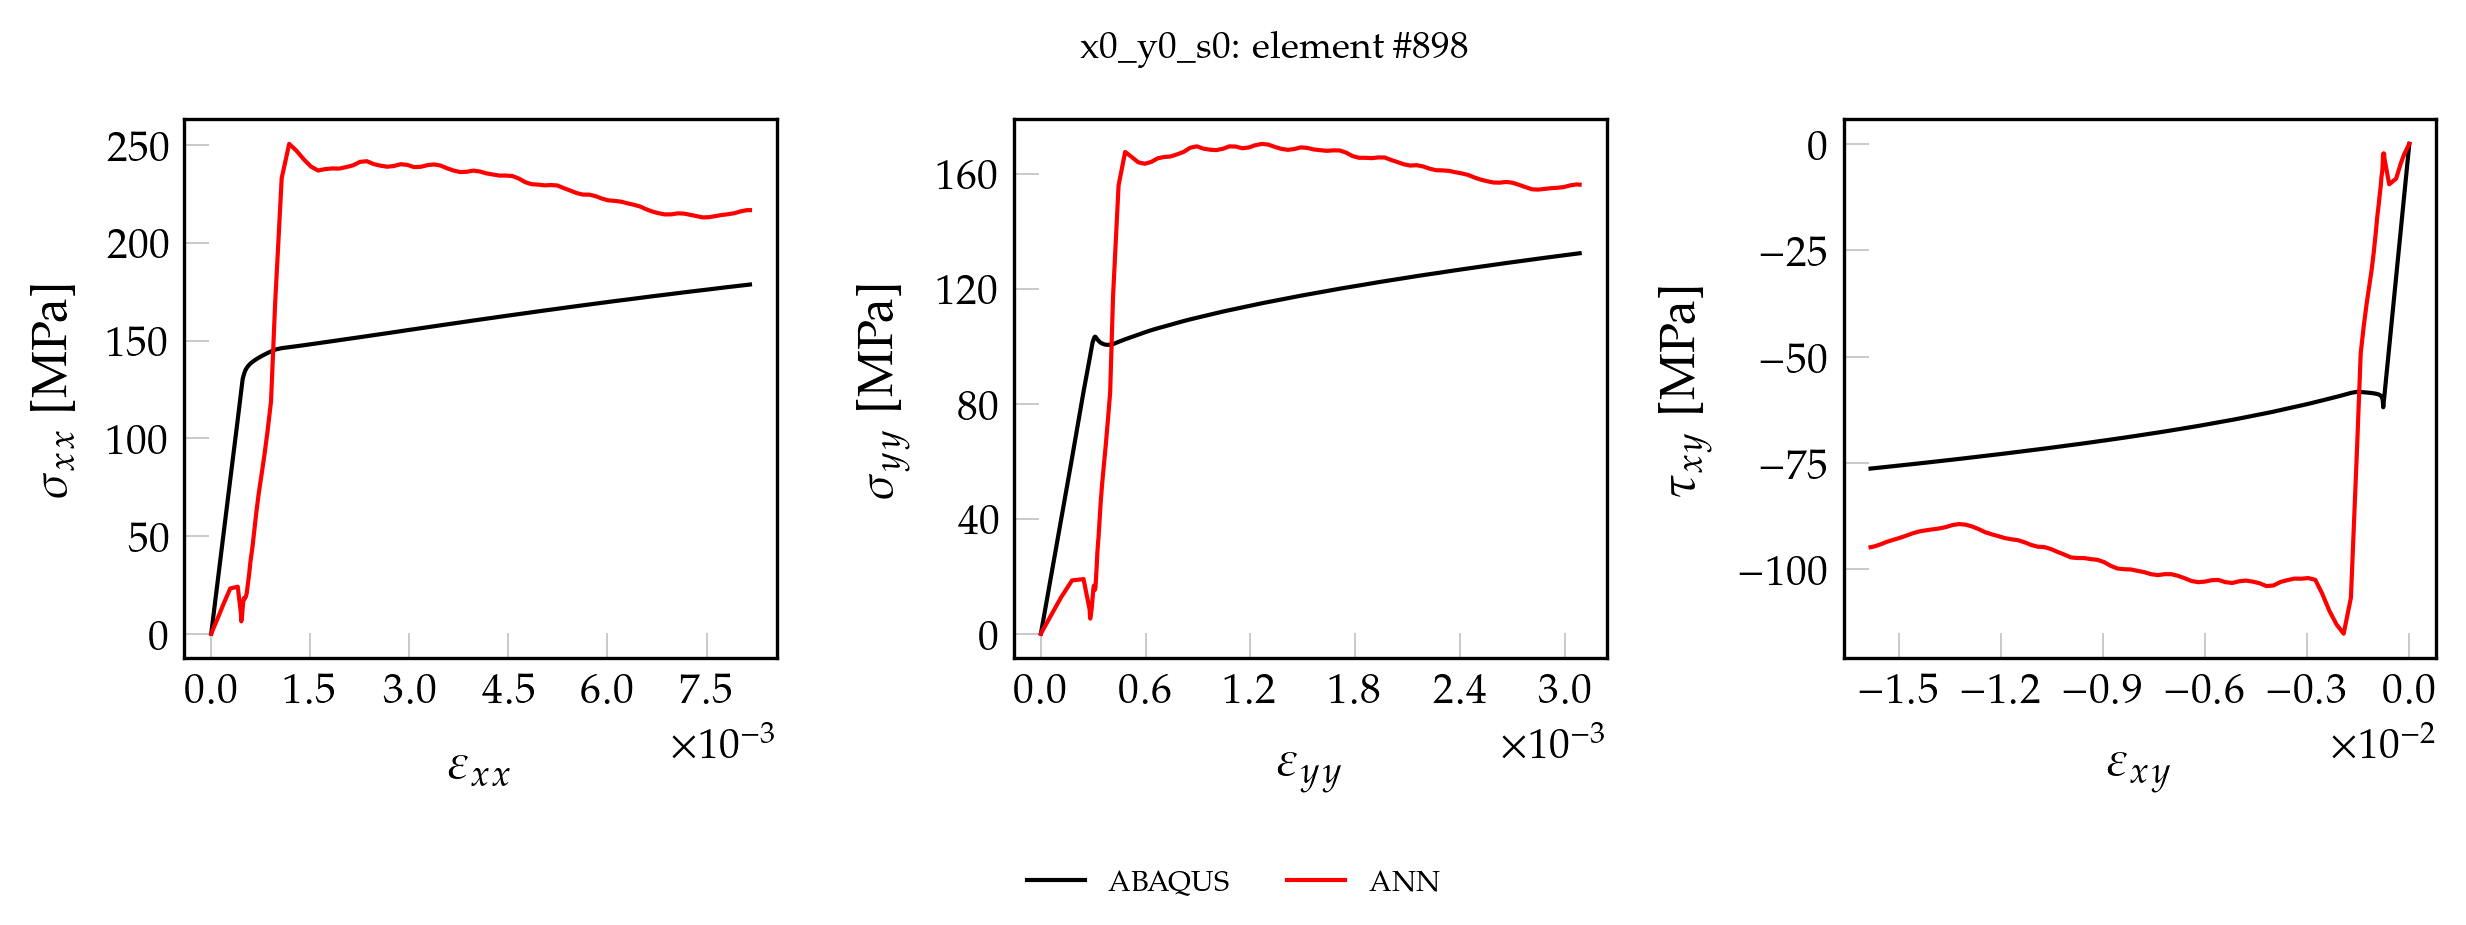

The data file committed next to this chart (first rows):
, exx_t, eyy_t, exy_t, sxx_t, syy_t, sxy_t, pred_x, pred_y, pred_xy
0, 0.000000000000, 0.000000000000, 0.000000000000, 0.000000000000, 0.000000000000, 0.000000000000, 0.000000000000, 0.000000000000, 0.000000000000
1, 0.00001322, 0.000008189, -0.00001777, 3.618, 2.805, -1.435, 1.065, 0.9056, -0.2819
2, 0.00002645, 0.00001638, -0.00003554, 7.237, 5.611, -2.871, 2.126, 1.807, -0.5634
3, 0.00004628, 0.00002866, -0.0000622, 12.66, 9.819, -5.024, 3.711, 3.152, -0.9867
4, 0.00007603, 0.00004709, -0.0001022, 20.81, 16.13, -8.253, 6.084, 5.16, -1.632
5, 0.0001207, 0.00007473, -0.0001622, 33.02, 25.6, -13.1, 9.676, 8.167, -2.665
6, 0.0001876, 0.0001162, -0.0002521, 51.34, 39.8, -20.36, 15.31, 12.68, -4.634
7, 0.000288, 0.0001784, -0.0003871, 78.81, 61.1, -31.26, 23.15, 18.53, -8.153
8, 0.0004017, 0.0002443, -0.0005907, 109.6, 84.19, -47.71, 24.04, 18.98, -9.496
9, 0.0004513, 0.0002792, -0.0007302, 123.5, 95.68, -58.98, 9.975, 8.341, -3.467
10, 0.000454, 0.0002816, -0.0007387, 124.3, 96.42, -59.67, 6.562, 5.411, -2.467
11, 0.0004565, 0.0002831, -0.0007433, 124.9, 96.92, -60.03, 6.296, 5.239, -2.265
12, 0.0004598, 0.000285, -0.0007485, 125.8, 97.59, -60.45, 7.093, 5.991, -2.36
13, 0.0004643, 0.0002877, -0.0007545, 127.1, 98.52, -60.94, 8.236, 7.148, -2.324
14, 0.0004701, 0.0002917, -0.0007616, 128.7, 99.85, -61.52, 10.35, 9.277, -2.299
15, 0.0004761, 0.0002954, -0.0007665, 130.3, 101.1, -61.91, 12.96, 11.87, -2.296
16, 0.0004824, 0.0002986, -0.0007703, 131.2, 101.8, -61.64, 15.33, 14.21, -2.348
17, 0.000488, 0.0003011, -0.0007722, 131.9, 102.2, -61.25, 17.18, 15.92, -2.593
18, 0.0004947, 0.0003033, -0.0007757, 132.6, 102.6, -60.89, 18.21, 16.68, -3.103
19, 0.000501, 0.0003055, -0.0007789, 133.4, 102.9, -60.53, 18.27, 16.33, -3.861
20, 0.0005082, 0.0003073, -0.0007839, 134.1, 103.1, -60.2, 17.95, 15.46, -4.872
21, 0.0005167, 0.0003092, -0.0007918, 134.7, 103.3, -59.91, 18.38, 15.25, -5.977
22, 0.0005265, 0.0003111, -0.0008024, 135.4, 103.3, -59.63, 19.18, 15.51, -6.834
23, 0.0005389, 0.0003133, -0.0008183, 136.1, 103.2, -59.4, 20.89, 16.64, -7.699
24, 0.0005544, 0.000316, -0.0008402, 136.9, 103, -59.2, 25.24, 19.65, -9.859
25, 0.0005727, 0.0003194, -0.000868, 137.6, 102.7, -59.03, 29.99, 23.06, -11.87
26, 0.0005938, 0.0003234, -0.0009011, 138.3, 102.4, -58.89, 36.75, 28.17, -14.29
27, 0.0006202, 0.0003288, -0.0009447, 139, 102, -58.79, 43.33, 32.67, -17.27
28, 0.0006269, 0.0003302, -0.0009559, 139.2, 101.9, -58.77, 44.87, 33.53, -18.26
29, 0.0006374, 0.0003323, -0.0009733, 139.5, 101.7, -58.73, 48.14, 35.72, -19.83
30, 0.0006542, 0.0003359, -0.001001, 139.9, 101.5, -58.69, 53.27, 39.24, -22.07
31, 0.0006818, 0.0003418, -0.001048, 140.5, 101.2, -58.63, 61.67, 45.03, -25.64
32, 0.0007187, 0.0003503, -0.001111, 141.3, 100.9, -58.56, 71.58, 51.83, -29.76
33, 0.0007593, 0.0003599, -0.00118, 142.1, 100.7, -58.49, 80.76, 58.09, -33.48
34, 0.0008034, 0.0003705, -0.001255, 142.9, 100.5, -58.44, 90.89, 64.98, -37.56
35, 0.0008518, 0.0003826, -0.001338, 143.7, 100.4, -58.38, 103.3, 73.39, -42.63
36, 0.0009059, 0.0003967, -0.00143, 144.5, 100.5, -58.32, 119, 83.93, -49.21
37, 0.0009674, 0.0004132, -0.001535, 145.4, 100.7, -58.27, 168.6, 117.3, -71
38, 0.001068, 0.0004449, -0.001717, 146.2, 101.5, -58.53, 233.3, 155.9, -106.7
39, 0.001181, 0.0004826, -0.001931, 146.7, 102.4, -59, 250.8, 167.6, -115.1
40, 0.001293, 0.0005199, -0.002143, 147.2, 103.2, -59.45, 247.2, 165.8, -112.9
41, 0.001403, 0.0005573, -0.002353, 147.7, 104, -59.87, 242.8, 164, -109.7
42, 0.001511, 0.0005947, -0.00256, 148.2, 104.8, -60.29, 239.2, 163.4, -105.7
43, 0.001618, 0.0006319, -0.002766, 148.7, 105.5, -60.69, 237.2, 164.1, -102.5
44, 0.001725, 0.000669, -0.002972, 149.3, 106.2, -61.1, 237.9, 165.3, -102
45, 0.001833, 0.0007062, -0.003179, 149.8, 106.8, -61.48, 238.2, 165.8, -102.2
46, 0.001938, 0.0007433, -0.003383, 150.3, 107.5, -61.84, 238.2, 166, -102.2
47, 0.002043, 0.0007806, -0.003587, 150.8, 108.1, -62.2, 238.9, 166.7, -102.5
48, 0.002148, 0.000818, -0.003791, 151.3, 108.7, -62.56, 239.8, 167.6, -103
49, 0.002252, 0.0008555, -0.003996, 151.8, 109.3, -62.93, 241.6, 169, -103.8
50, 0.002357, 0.0008931, -0.004201, 152.3, 109.9, -63.27, 241.9, 169.5, -103.9
51, 0.002461, 0.0009306, -0.004405, 152.9, 110.4, -63.59, 240.4, 168.7, -103.3
52, 0.002564, 0.0009678, -0.004607, 153.4, 111, -63.91, 239.6, 168.3, -102.9
53, 0.002666, 0.001005, -0.004808, 153.9, 111.5, -64.23, 239.1, 168.2, -102.6
54, 0.002767, 0.001042, -0.005009, 154.4, 112, -64.55, 239.5, 168.7, -102.8
55, 0.002869, 0.001079, -0.00521, 154.9, 112.5, -64.86, 240.4, 169.5, -103.2
56, 0.002971, 0.001117, -0.005411, 155.4, 113, -65.14, 240, 169.4, -103
57, 0.003072, 0.001154, -0.005611, 155.9, 113.5, -65.43, 238.9, 168.8, -102.5
58, 0.003172, 0.001191, -0.00581, 156.4, 114, -65.72, 239.1, 169.1, -102.5
59, 0.003273, 0.001228, -0.00601, 156.9, 114.4, -66.01, 239.9, 169.9, -102.9
... 51 more rows
